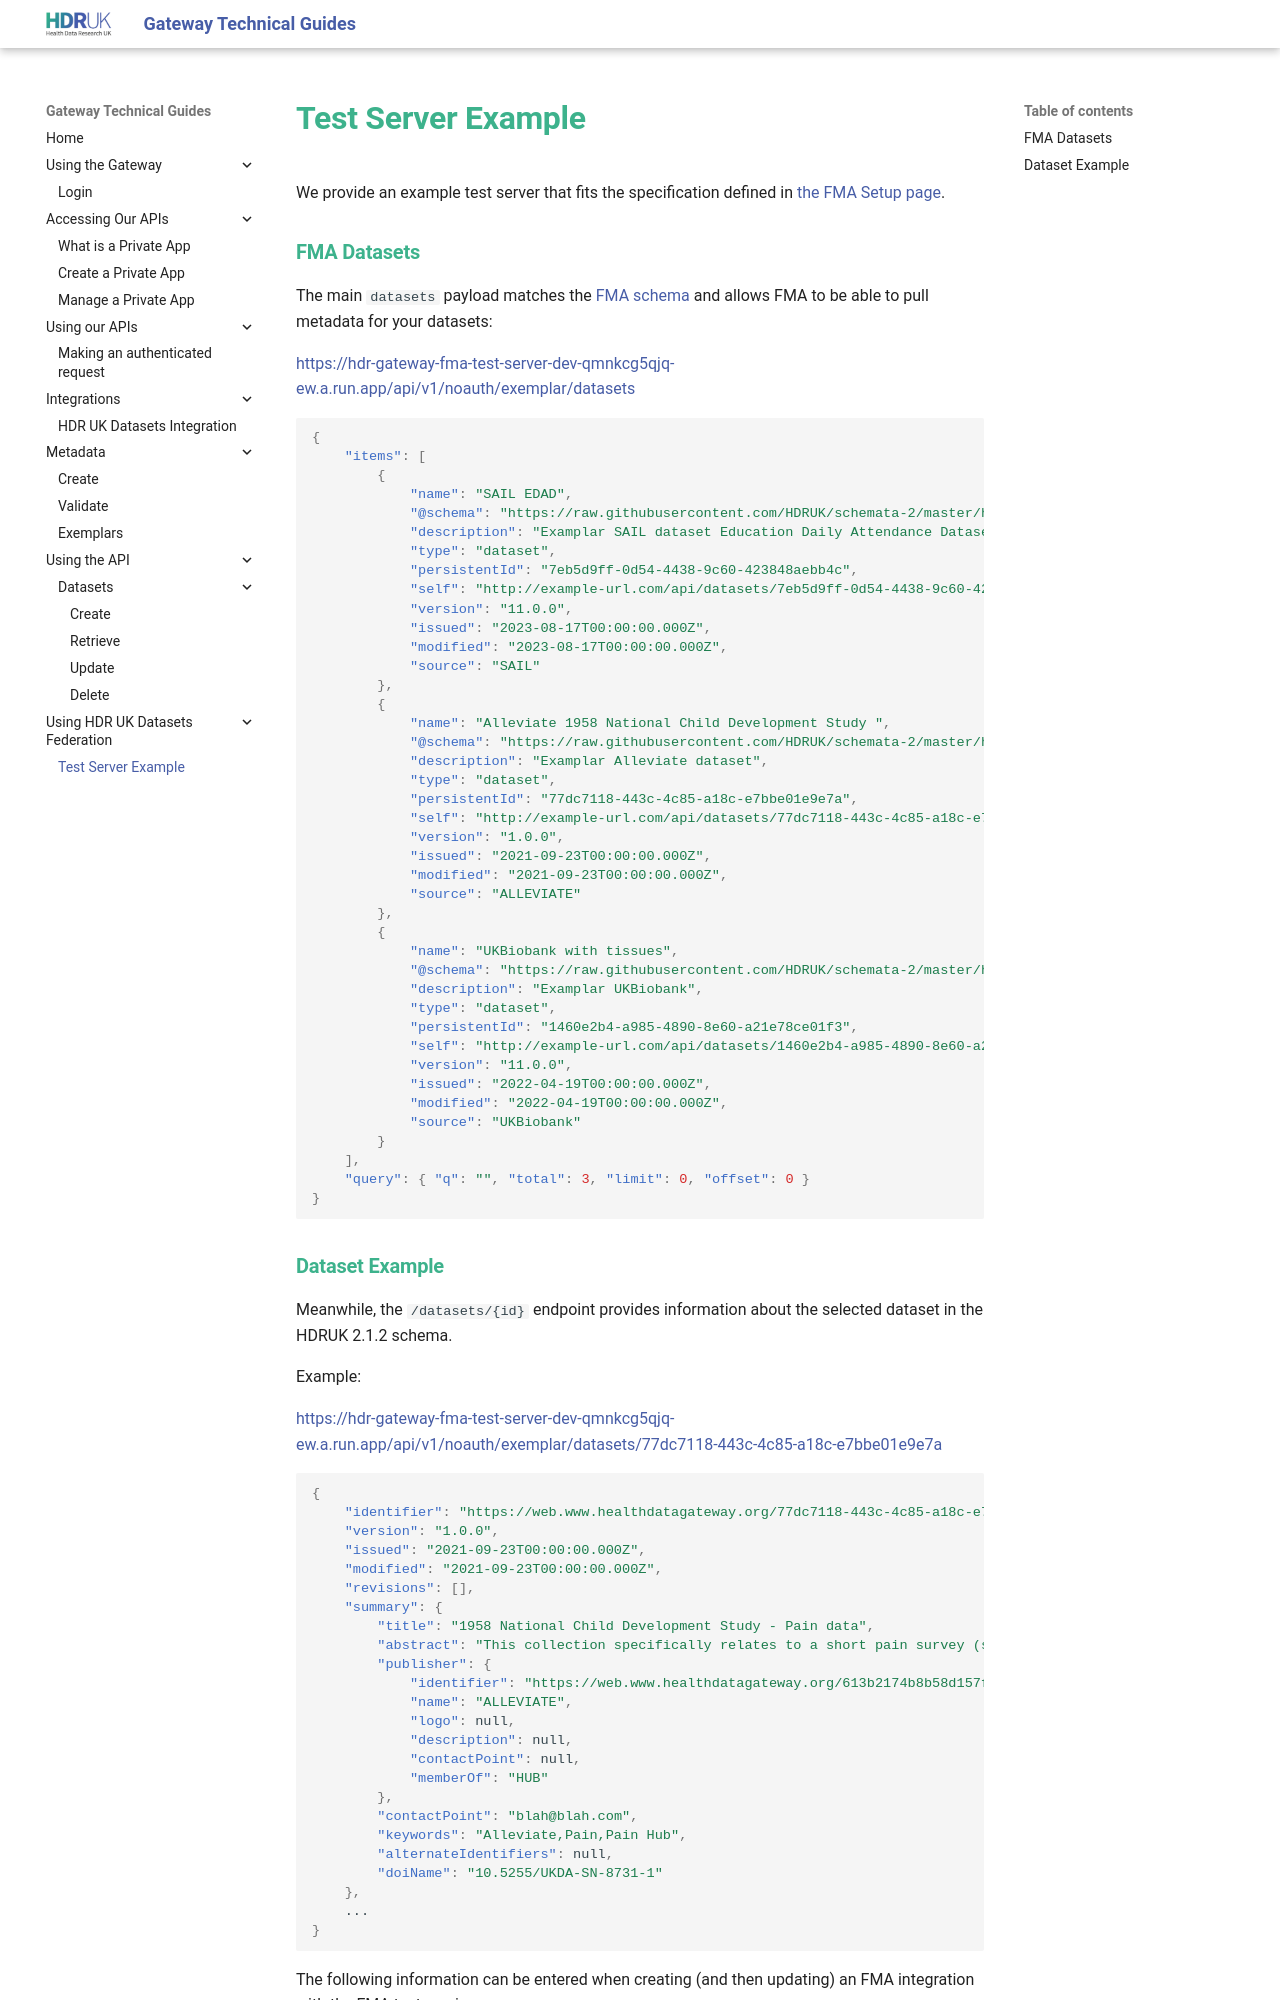

repository: HDRUK/gateway-2-integrations-testing · page: gmi-test-server/index.html · generator: mkdocs

We provide an example test server that fits the specification defined in [the FMA Setup page](https://hdruk.github.io/gateway-2-integrations-testing/fe-creating-fma/).

### FMA Datasets

The main `datasets` payload matches the [FMA schema](https://github.com/HDRUK/schemata-2/blob/master/hdr_schemata/models/FMA/fma.schema.json) and allows FMA to be able to pull metadata for your datasets:

[https://hdr-gateway-fma-test-server-dev-qmnkcg5qjq-ew.a.run.app/api/v1/noauth/exemplar/datasets](https://hdr-gateway-fma-test-server-dev-qmnkcg5qjq-ew.a.run.app/api/v1/noauth/exemplar/datasets)

```json
{
    "items": [
        {
            "name": "SAIL EDAD",
            "@schema": "https://raw.githubusercontent.com/HDRUK/schemata-2/master/hdr_schemata/models/HDRUK/2.1.2/schema.json",
            "description": "Examplar SAIL dataset Education Daily Attendance Dataset (EDAD)",
            "type": "dataset",
            "persistentId": "7eb5d9ff-0d54-4438-9c60-423848aebb4c",
            "self": "http://example-url.com/api/datasets/7eb5d9ff-0d54-4438-9c60-423848aebb4c",
            "version": "11.0.0",
            "issued": "2023-08-17T00:00:00.000Z",
            "modified": "2023-08-17T00:00:00.000Z",
            "source": "SAIL"
        },
        {
            "name": "Alleviate 1958 National Child Development Study ",
            "@schema": "https://raw.githubusercontent.com/HDRUK/schemata-2/master/hdr_schemata/models/HDRUK/2.1.2/schema.json",
            "description": "Examplar Alleviate dataset",
            "type": "dataset",
            "persistentId": "77dc7118-443c-4c85-a18c-e7bbe01e9e7a",
            "self": "http://example-url.com/api/datasets/77dc7118-443c-4c85-a18c-e7bbe01e9e7a",
            "version": "1.0.0",
            "issued": "2021-09-23T00:00:00.000Z",
            "modified": "2021-09-23T00:00:00.000Z",
            "source": "ALLEVIATE"
        },
        {
            "name": "UKBiobank with tissues",
            "@schema": "https://raw.githubusercontent.com/HDRUK/schemata-2/master/hdr_schemata/models/HDRUK/2.1.2/schema.json",
            "description": "Examplar UKBiobank",
            "type": "dataset",
            "persistentId": "1460e2b4-a985-4890-8e60-a21e78ce01f3",
            "self": "http://example-url.com/api/datasets/1460e2b4-a985-4890-8e60-a21e78ce01f3",
            "version": "11.0.0",
            "issued": "2022-04-19T00:00:00.000Z",
            "modified": "2022-04-19T00:00:00.000Z",
            "source": "UKBiobank"
        }
    ],
    "query": { "q": "", "total": 3, "limit": 0, "offset": 0 }
}
```
